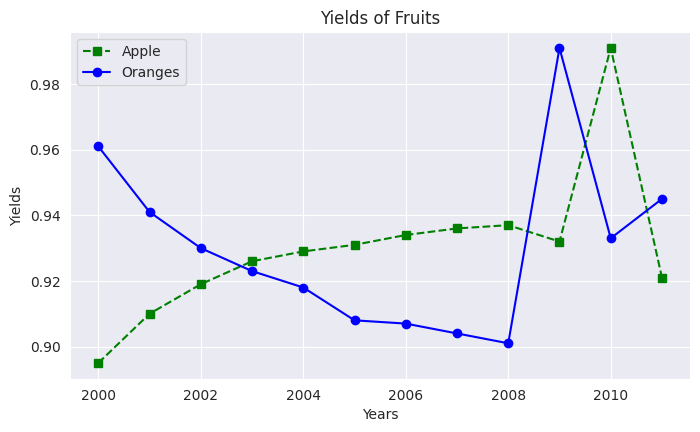

This figure's Python source:
import matplotlib.pyplot as plt
import seaborn as sns

years = range(2000, 2012)

apple = [0.895, 0.91, 0.919, 0.926, 0.929, 0.931, 0.934, 0.936, 0.937, 0.932, 0.991, 0.921]

oranges = [0.961, 0.941, 0.930, 0.923, 0.918, 0.908, 0.907, 0.904, 0.901, 0.991, 0.933, 0.945]

plt.figure(figsize=(8, 4.5))
sns.set_style('darkgrid')
#sns.set_style('dak')
# plt.plot(years, apple, marker='o', c='b', ls='-', lw=2, ms=8, mew=2)
# plt.plot(years, oranges, marker='s', c='g', ls='--', lw=4, ms=10, mew=2, alpha=.8)  #alpha gives transpirancy
plt.plot(years, apple, 's--g')  # marker, line, color, MLC
plt.plot(years, oranges, 'o-b')

plt.xlabel('Years')
plt.ylabel('Yields')
plt.title('Yields of Fruits')
plt.legend(['Apple', 'Oranges'])
plt.show()
